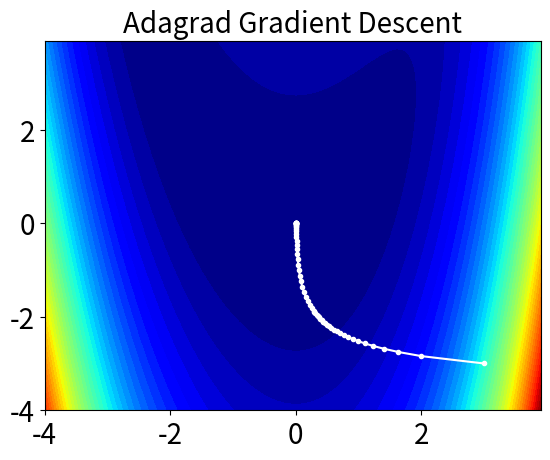

Write Python code to recreate this figure.
import numpy as np
from matplotlib import pyplot as plt
from mpl_toolkits.mplot3d import Axes3D
import math
from numpy import asarray
from numpy import arange
from numpy import meshgrid
from matplotlib.pyplot import figure


def objective(x):
    # The objective(x) function takes on a 2d array as its parameter.
    return x[0]**4 + (2*x[0]**3)/3 + x[0]**2/2 - 2*x[0]**2*x[1] + 4*x[1]**2/3


def gradient(x):
    # The gradient function computes the partial derivative of each variable and store it into a array.
    grad = list()
    dfdx = 4*x[0]**3 + 2*x[0]**2 + x[0] - 4*x[0]*x[1]
    dfdy = (8/3)*x[1] - 2*x[0]**2
    grad.append(dfdx)
    grad.append(dfdy)
    return np.array(grad)


def l2_norm(x):
    # The l2_norm function computes the L2 norm of a 2 dimension vector.
    return (x[0]**2 + x[1]**2)**0.5


def backtracking(gamma, sigma, xk, dk):
    """
    The backtracking function Minimize over the alpha from the function f(xk + alpha*dk) and alpha > 0 is assumed to
    be a descent direction

    Parameters
    ----------
    xk: A current point from the function that takes the form of an array.

    dk: The search or descent direction usually takes the value of the first
        derivative array of the function.

    sigma: The value of the alpha shrinkage factor that takes the form of a float.

    gamma: The value to control the stopping criterion that takes the form of a float.

    Returns
    -------
    alpha: The value of alpha at the end of the optimization that takes the form of a scalar.

    """
    # Initialize the alpha equal to the value 1
    alpha = 1

    # Began the procedure based on the condition in the while loop
    while True:
        if objective(xk + alpha * dk) <= objective(xk) + gamma * alpha * np.inner(dk, gradient(xk)):
            return alpha
        else:
            alpha = alpha * sigma


def gradient_descent_adagrad(init, tol, scale, memo, gamma, sigma):
    """
    Adagrad Gradient descent method for unconstrainted optimization problem given a starting point x which is a element
    of real numbers. The algorithm will repeat itself according to the following procedure:

    1. Define the descending direction using adaptive diagonal scaling.
    2. Using a step size strategy, choose the step length alpha using the Armijo Line Search/Backtracking strategy.
    3. Update the x point using the formula of x := x + alpha*direction

    Repeat this procedure until a stopping criterion is satisfied.

    Parameters
    ----------
    init: The initial value of x and y in the form of an array

    tol: The tolerance for the l2 norm of f_grad

    scale: The scaling parameter used for the adaptive diagonal scaling process

    memo: The memory Parameter that will limit the summation in the adaptive diagonal scaling process

    gamma: The value to control the stopping criterion that takes the form of a float

    sigma: The value of the alpha shrinkage factor that takes the form of a float.

    Returns
    -------
    Solutions: The vector of the coordinates in the learning path.

    values: The value of the objective function along the learning path.

    """

    # Initialize the initial point x as an array and two array to store the x and f(x) values
    # and the number of iteration
    xk = np.array(init)
    curve_x = []
    curve_y = []
    num_iter = 1
    print('Initial Condition: y = {}, x = {} \n'.format(objective(xk), xk))

    # Utilize the stopping criterion when the L2 norm is smaller than the tolerance value as the condition
    # in the while loop procedures
    while l2_norm(gradient(xk)) > tol:

        # Append the initial point and initial objective value in the arrays storing x and f(x) values
        curve_x.append(xk)
        curve_y.append(objective(xk))

        # Define the tm(k) function which is tm(k) = max{0, k-m}
        tmk = max(0, num_iter - memo)

        # Adaptive diagonal scaling  based on memory parameter
        D1 = scale
        D2 = scale
        for j in range(tmk, num_iter):
            D1 += (gradient(curve_x[j])[0]) ** 2
            D2 += (gradient(curve_x[j])[1]) ** 2
        D1 = D1 ** 0.5
        D2 = D2 ** 0.5

        # Storing vk values into the Dk array as their reciprocals
        Dk = np.array(1 / D1, 1 / D2)

        # Define the descending direction
        dk = -1 * np.multiply(Dk, gradient(xk))

        # Find an suitable step size or alpha
        alpha = backtracking(gamma, sigma, xk, dk)

        # Update the x value using the gradient descent algorithm equation
        xk = xk + alpha * dk

        # Update the number of iterations and print out the results from the iteration
        num_iter += 1
        print('Iteration: {} \t y = {}, x = {}, gradient = {:.4f}'.format(num_iter - 1, objective(xk), xk,
                                                                          l2_norm(gradient(xk))))

    # Append the final results to their respective arrays
    curve_x.append(xk)
    curve_y.append(objective(xk))

    # Print out the final results of the algorithm
    print('\nSolution: \t y = {}, x = {}'.format(objective(xk), xk))

    # Return the x and f(x) values in array forms
    return curve_x, curve_y


# Initiate algorithm using the selected parameters and different initial points
solution, value = gradient_descent_adagrad([3,3], 10**(-5), 10**(-6), 25, 0.1, 0.5)
solution1, value1 = gradient_descent_adagrad([-3,3], 10**(-5), 10**(-6), 25, 0.1, 0.5)
solution2, value2 = gradient_descent_adagrad([3,-3], 10**(-5), 10**(-6), 25, 0.1, 0.5)
solution3, value3 = gradient_descent_adagrad([-3,-3], 10**(-5), 10**(-6), 25, 0.1, 0.5)


# Plot the learning path of the adagrad gradient descent algorithm in a contour plot
bounds = asarray([[-4.0, 4.0], [-4.0, 4.0]])
xaxis = arange(bounds[0,0], bounds[0,1], 0.1)
yaxis = arange(bounds[1,0], bounds[1,1], 0.1)
# create a mesh from the axis
x, y = meshgrid(xaxis, yaxis)
# compute the targets
results = objective([x,y])
# create a filled contour plot with 50 levels and jet color scheme
plt.contourf(x, y, results, levels=50, cmap='jet')
# plot the sample as black circles
solution = asarray(solution2)
plt.plot(solution[:, 0], solution[:, 1], '.-', color='w')
# show the plot
plt.rcParams["figure.figsize"] = (24,6)
plt.tick_params(axis='y', labelsize=20)
plt.tick_params(axis='x', labelsize=20)
plt.title('Adagrad Gradient Descent', fontsize=20)
plt.show()
